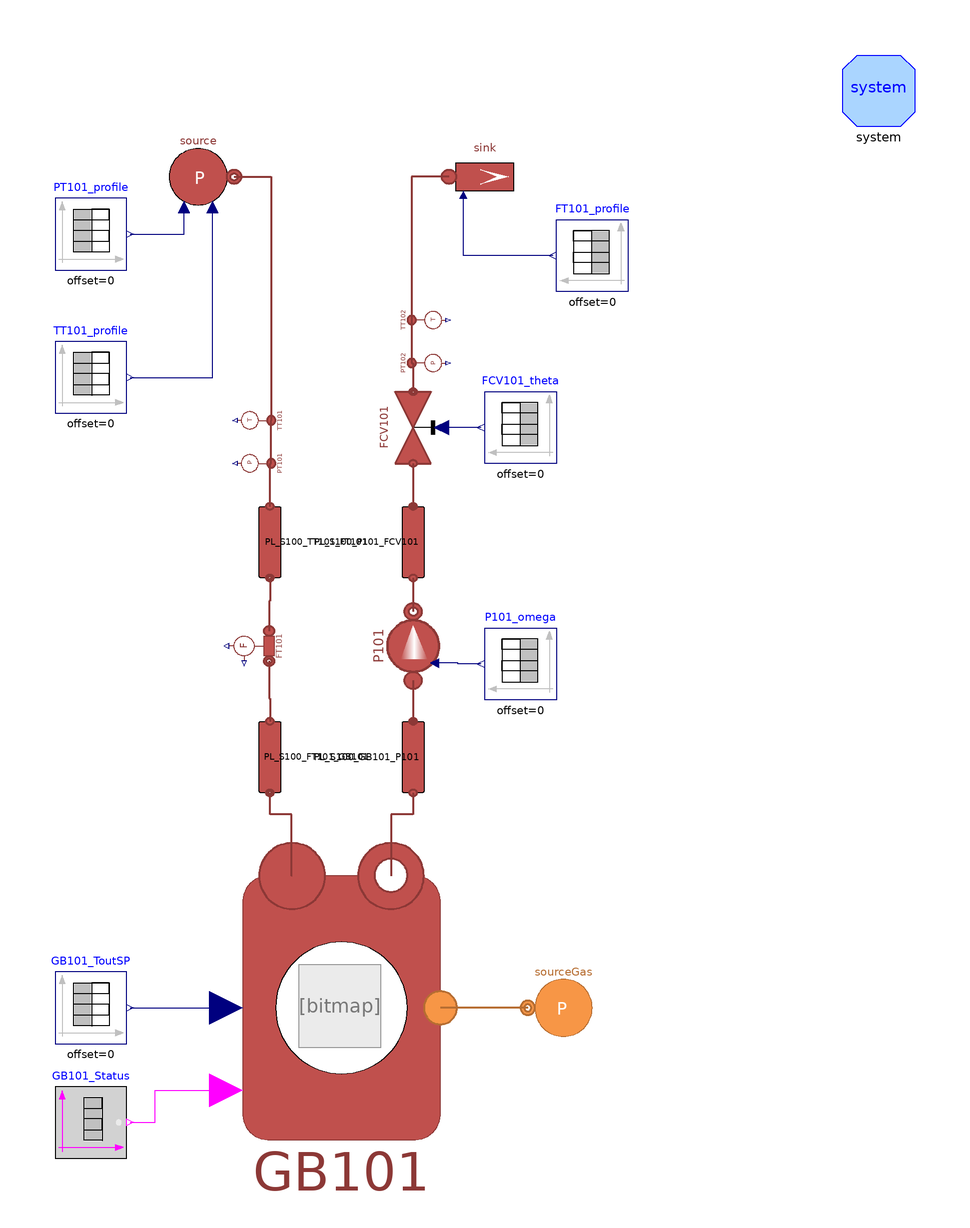

The Modelica model whose source follows is shown above as a component diagram (icons at their Placement, wires along their Line points).

model GasBoilerSystemTest "Test of System 100 with real data"
  extends Modelica.Icons.Example;
  // Fluid Gas
  replaceable model Gas = H2GasFacility.Media.IdealGases.NG_4 constrainedby H2GasFacility.Media.BaseClasses.PartialMixture;
  // Constants
  constant Real pi = Modelica.Constants.pi;
  // Temperatures and pressures
  parameter Types.Pressure pin_start_S1 = 1.695e5 - 0.09273e5;
  parameter Types.Pressure pout_start_S1 = 1.6e5;
  parameter Types.Temperature Tin_start_S1 = 60 + 273.15;
  parameter Types.Temperature Tout_start_S1 = 80 + 273.15;
  parameter Real q_m3h_S1(unit = "m3/h") = 9.25;
  final parameter Types.MassFlowRate m_flow_S1 = q_m3h_S1/3600*985;

  // Valve
  parameter Real Kv_P101 = Valve.FCV101.Kv;

  // Pipe Data
  parameter Integer n = 3;
  parameter DistrictHeatingNetwork.Choices.Pipe.HCtypes hctype = Choices.Pipe.HCtypes.Middle "Location of pressure state";
  parameter Types.Length L_S1_PL1 = 0.4;
  parameter Types.Length h_S1_PL1 = 0;
  parameter Types.Length L_S1_PL2 = 0.8;
  parameter Types.Length h_S1_PL2 = 0;
  parameter Types.Length L_S1_PL3 = 1.5;
  parameter Types.Length h_S1_PL3 = 0;
  parameter Types.Length L_S1_PL4 = 0.7;
  parameter Types.Length h_S1_PL4 = 0;

  parameter Types.Length L_TT101_FT101 = 0.7;
  parameter Types.Length h_TT101_FT101 = 0;
  parameter Types.Length L_FT101_GB101 = 1.25 + 0.7;
  parameter Types.Length h_FT101_GB101 = -0.7*0;
  parameter Types.Length L_GB101_P101 = 0.7 + 0.95;
  parameter Types.Length h_GB101_P101 = 0.7 + 0.95;
  parameter Types.Length L_P101_FCV101 = 1;
  parameter Types.Length h_P101_FCV101 = 1;

  parameter Types.Length L_S1_rCD_cold = 0.66+0.25+0.54+0.5+1.3+1+3+4+0.5+0.2+0.3 "12.25";
  parameter Types.Length h_S1_rCD_cold = -0.66-0.54+1.3+1-0.5-0.3 "0.3";
  parameter Types.Length L_S1_rCD_hot = 1 + 3 + 3.2 + 1.1 + 1.2 + 0.5 + 0.25 + 0.6;
  parameter Types.Length h_S1_rCD_hot = 1 - 1.1 - 1.2 + 0.6;

  parameter Types.Length Di_S1 = 51e-3;
  parameter Types.Length t_S1 = 1.5e-3;

  //Sources' parameters
  parameter Real P101omega[:,:] = [0, 2*3.141592654*50; 100, 2*3.141592654*50; 200, 2*3.141592654*30; 300, 2*3.141592654*30];
  parameter Real FCV101theta[:,:] = [0, 1];
  parameter Types.Temperature GB101ToutSP[:,:] = [0, 80 + 273.15; 0, 80 + 273.15];
  parameter Types.MassFlowRate mflowS1[:,:] = [0, 4; 100, 4];
  parameter Types.Temperature TinS1[:,:] = [0, 60 + 273.15; 100, 60 + 273.15];
  parameter Types.Pressure pinS1[:,:] = [0, 1.8e5; 100, 1.8e5];
  parameter DistrictHeatingNetwork.Types.MassFraction X_gas[4] = {1, 0, 0, 0};

//  parameter String Temperatures = Modelica.Utilities.Files.loadResource("C:/DiscoD/Muro/Lavoro/Simulations/ModelicaSimulations/Temperatures.mat") "File name of matrix"  annotation(Dialog(loadSelector(filter="MATLAB MAT files (*.mat)", caption="Open MATLAB MAT file")));

  parameter String Temperatures = Modelica.Utilities.Files.loadResource("modelica://MultiEnergySystem/TestFacility/Resources/Centralised/0412_Test3.mat") "File name of matrix"  annotation(Dialog(loadSelector(filter="MATLAB MAT files (*.mat)", caption="Open MATLAB MAT file")));
  parameter String Pressures = Modelica.Utilities.Files.loadResource("modelica://MultiEnergySystem/TestFacility/Resources/Centralised/0412_Test3.mat") "File name of matrix"  annotation(Dialog(loadSelector(filter="MATLAB MAT files (*.mat)", caption="Open MATLAB MAT file")));
  parameter String Flows = Modelica.Utilities.Files.loadResource("modelica://MultiEnergySystem/TestFacility/Resources/Centralised/0412_Test3.mat") "File name of matrix"  annotation(Dialog(loadSelector(filter="MATLAB MAT files (*.mat)", caption="Open MATLAB MAT file")));
  parameter String Actuators = Modelica.Utilities.Files.loadResource("modelica://MultiEnergySystem/TestFacility/Resources/Centralised/0412_Test3.mat") "File name of matrix"  annotation(Dialog(loadSelector(filter="MATLAB MAT files (*.mat)", caption="Open MATLAB MAT file")));

  parameter String matrixFT101 = "FT101" "Matrix name in file";
  parameter String matrixPT101 = "PT101" "Matrix name in file";
  parameter String matrixPT102 = "PT102" "Matrix name in file";
  parameter String matrixTT101 = "TT101" "Matrix name in file";
  parameter String matrixTT102 = "TT102" "Matrix name in file";
  parameter String matrixthetaFCV101 = "theta_FCV101" "Matrix name in file";
  parameter String matrixf_P101 = "f_P101" "Matrix name in file";

  parameter String timenoscale = "time" "Matrix name in file";

  final parameter Integer dim[2] = Modelica.Utilities.Streams.readMatrixSize(Temperatures,matrixTT101) "Dimension of matrix";
  final parameter Real t[:,:] = Modelica.Utilities.Streams.readRealMatrix(Temperatures,timenoscale,dim[1],dim[2]) "Matrix data";
  final parameter Real TT_101[:,:] = Modelica.Utilities.Streams.readRealMatrix(Temperatures,matrixTT101,dim[1],dim[2]) + 273.15*ones(dim[1],dim[2]) "Matrix data";
  final parameter Real TT_102[:,:] = Modelica.Utilities.Streams.readRealMatrix(Temperatures,matrixTT102,dim[1],dim[2]) + 273.15*ones(dim[1],dim[2]) "Matrix data";
  parameter Real FT_101[:,:] = Modelica.Utilities.Streams.readRealMatrix(Flows,matrixFT101,dim[1]+1,dim[2])*985/3600 "Matrix data";
  parameter Real q_101[:,:] = Modelica.Utilities.Streams.readRealMatrix(Flows,matrixFT101,dim[1]+1,dim[2]) "Matrix data";
  parameter Real PT_101[:,:] = Modelica.Utilities.Streams.readRealMatrix(Pressures,matrixPT101,dim[1]+1,dim[2])*1e5 "Matrix data";
  parameter Real PT_102[:,:] = Modelica.Utilities.Streams.readRealMatrix(Pressures,matrixPT102,dim[1]+1,dim[2])*1e5 "Matrix data";
  final parameter Real thetaFCV101[:,:] = Modelica.Utilities.Streams.readRealMatrix(Actuators,matrixthetaFCV101,dim[1],dim[2]) "Matrix data";
  final parameter Real omegaFCV101[:,:] = Modelica.Utilities.Streams.readRealMatrix(Actuators,matrixf_P101,dim[1],dim[2])*2*Modelica.Constants.pi "Matrix data";



  inner MultiEnergySystem.DistrictHeatingNetwork.System system annotation (
    Placement(visible = true, transformation(origin={150,150},    extent = {{-10, -10}, {10, 10}}, rotation = 0)));
  MultiEnergySystem.DistrictHeatingNetwork.Components.TurboMachines.PrescribedPump
    P101(
    Tin_start(displayUnit="K") = Pump.P101.Tin_start,
    Tout_start(displayUnit="K") = Pump.P101.Tout_start,
    a = Pump.P101.a, b = Pump.P101.b,
    m_flow_start=m_flow_S1,
    dpnom = Pump.P101.dpnom,
    etaelec = Pump.P101.etaelec,
    etamech = Pump.P101.etamech,
    etanom = Pump.P101.etanom,
    hin_start = Pump.P101.hin_start,
    m_flow_nom = Pump.P101.m_flow_nom,
    omeganom = Pump.P101.omeganom,
    pin_start(displayUnit="Pa") = Pump.P101.pin_start,
    pout_start(displayUnit="Pa") = Pump.P101.pout_start,
    headnom=Pump.P101.headnom,
    qnom_inm3h=Pump.P101.qnom_inm3h,                                                                                                                                                                                                        rhonom(displayUnit = "kg/m3") = Pump.P101.rhonom,
    headmax=Pump.P101.headnommax,
    headmin=Pump.P101.headnommin,
    qnom_inm3h_min=Pump.P101.qnommin_inm3h,
    qnom_inm3h_max=Pump.P101.qnommax_inm3h,
    use_in_omega=true)
      annotation (Placement(transformation(
        extent={{-12,12},{12,-12}},
        rotation=90,
        origin={20,-5})));
  MultiEnergySystem.DistrictHeatingNetwork.Components.Valves.FlowCoefficientValve
    FCV101(
    Kv=Kv_P101,
    dp_nom(displayUnit="Pa") = Valve.FCV101.dp_nom,
    q_m3h_nom=Valve.FCV101.q_nom_m3h,
    Tin_start(displayUnit="K") = Tout_start_S1,
    pin_start=pout_start_S1,
    q_m3h_start=q_m3h_S1)  annotation (Placement(transformation(
        extent={{-10,10},{10,-10}},
        rotation=90,
        origin={20,56})));
  MultiEnergySystem.DistrictHeatingNetwork.Components.Pipes.RoundPipeFV PL_S100_GB101_P101(
    L=L_GB101_P101,
    h=h_GB101_P101,
    t=t_S1,
    pin_start=pout_start_S1,
    Tin_start=Tout_start_S1,
    Tout_start=Tout_start_S1,
    Di=Di_S1,
    q_m3h_start=q_m3h_S1,
    n=n) annotation (Placement(transformation(
        extent={{-10,10},{10,-10}},
        rotation=90,
        origin={20,-36})));
  MultiEnergySystem.DistrictHeatingNetwork.Components.Pipes.RoundPipeFV PL_S100_FT101_GB101(
    L=L_FT101_GB101,
    h=h_FT101_GB101*0.1,
    t=t_S1,
    pin_start=pin_start_S1,
    Tin_start=Tin_start_S1,
    Tout_start=Tin_start_S1,
    Di=Di_S1,
    q_m3h_start=q_m3h_S1) annotation (Placement(transformation(
        extent={{10,-10},{-10,10}},
        rotation=90,
        origin={-20,-36})));
  MultiEnergySystem.DistrictHeatingNetwork.Components.ThermalMachines.ControlledGasBoiler
    GB101(
    Tin_start=Tin_start_S1,
    pin_start=pin_start_S1,
    pout_start=pout_start_S1,
    Pmaxnom=147.6e3*0.8,
    HH=55.5e6)         annotation (Placement(visible=true, transformation(
        origin={0,-106},
        extent={{-46,-46},{46,46}},
        rotation=0)));
  MultiEnergySystem.DistrictHeatingNetwork.Sensors.IdealAbsoluteTemperatureSensor
    TT102(T_start=Tout_start_S1, p_start=pout_start_S1)
          "Temperature sensor at the outlet of valve FCV101" annotation (
      Placement(transformation(
        extent={{-6,-6},{6,6}},
        rotation=-90,
        origin={22,86})));
  MultiEnergySystem.DistrictHeatingNetwork.Sensors.IdealAbsolutePressureSensor
    PT102 "Pressure sensor at the outlet of valve FCV101" annotation (Placement(
        transformation(
        extent={{6,6},{-6,-6}},
        rotation=90,
        origin={22,74})));
  MultiEnergySystem.DistrictHeatingNetwork.Sensors.IdealAbsolutePressureSensor
    PT101 "Pressure sensor at the inlet of gas boiler" annotation (Placement(
        transformation(
        extent={{-6,-6},{6,6}},
        rotation=90,
        origin={-22,46})));
  MultiEnergySystem.DistrictHeatingNetwork.Sensors.IdealAbsoluteTemperatureSensor
    TT101(T_start=Tin_start_S1, p_start=pin_start_S1)
          "Temperature sensor at the outlet of valve FCV101" annotation (
      Placement(transformation(
        extent={{-6,-6},{6,6}},
        rotation=90,
        origin={-22,58})));
  MultiEnergySystem.DistrictHeatingNetwork.Sensors.IdealMassFlowSensor FT101(T_start=
        Tin_start_S1)
    annotation (Placement(transformation(
        extent={{7,-7},{-7,7}},
        rotation=90,
        origin={-23,-5})));
  MultiEnergySystem.DistrictHeatingNetwork.Components.Pipes.RoundPipeFV PL_S100_TT101_FT101(
    L=L_TT101_FT101,
    h=h_TT101_FT101,
    t=t_S1,
    pin_start=pin_start_S1,
    Tin_start=Tin_start_S1,
    Tout_start=Tin_start_S1,
    Di=Di_S1,
    q_m3h_start=q_m3h_S1) annotation (Placement(transformation(
        extent={{10,-10},{-10,10}},
        rotation=90,
        origin={-20,24})));
  Sources.SourcePressure source(
    use_in_p0=true,
    use_in_T0=true,
    p0=pin_start_S1,
    T0=Tin_start_S1)
    annotation (Placement(transformation(extent={{-50,136},{-30,116}})));
  Sources.SinkMassFlow sink(
    use_in_m_flow=true,
    pin_start=pout_start_S1,
    p0=pout_start_S1,
    T0=Tout_start_S1,
    m_flow0=m_flow_S1,
    G=0)
    annotation (Placement(transformation(extent={{30,136},{50,116}})));
  Modelica.Blocks.Sources.TimeTable FCV101_theta(table=FCV101theta)
    annotation (Placement(transformation(extent={{60,46},{40,66}})));
  Modelica.Blocks.Sources.TimeTable P101_omega(table=P101omega)
    annotation (Placement(transformation(extent={{60,-20},{40,0}})));
  MultiEnergySystem.DistrictHeatingNetwork.Components.Pipes.RoundPipeFV PL_S100_P101_FCV101(
    L=L_P101_FCV101,
    h=h_P101_FCV101,
    t=t_S1,
    pin_start=pout_start_S1,
    Tin_start=Tout_start_S1,
    Tout_start=Tout_start_S1,
    Di=Di_S1,
    n=n)      annotation (Placement(transformation(
        extent={{-10,10},{10,-10}},
        rotation=90,
        origin={20,24})));
  Modelica.Blocks.Sources.TimeTable TT101_profile(table=TinS1)
    annotation (Placement(transformation(extent={{-80,60},{-60,80}})));
  Modelica.Blocks.Sources.TimeTable FT101_profile(table=mflowS1)
    annotation (Placement(transformation(extent={{80,94},{60,114}})));
  Modelica.Blocks.Sources.TimeTable PT101_profile(table=pinS1)
    annotation (Placement(transformation(extent={{-80,100},{-60,120}})));
  Modelica.Blocks.Sources.TimeTable GB101_ToutSP(table=[0,80 + 273.15; 100,80 + 273.15])
    annotation (Placement(transformation(extent={{-80,-116},{-60,-96}})));
  Modelica.Blocks.Sources.BooleanTable GB101_Status(table={1e6}, startValue=true)
    "Input to decide whether or nor the gas boiler is working"
    annotation (Placement(transformation(extent={{-80,-148},{-60,-128}})));
  H2GasFacility.Sources.SourcePressure sourceGas(
    redeclare model Medium = Gas,
    X0=X_gas,
    R=1e-3,
    computeEnergyVariables=true) annotation (Placement(transformation(
        extent={{-10,-10},{10,10}},
        rotation=180,
        origin={62,-106})));
equation
  connect(P101.inlet, PL_S100_GB101_P101.outlet) annotation (Line(
      points={{20,-14.6},{20,-26}},
      color={140,56,54},
      thickness=0.5));

  connect(TT102.inlet, PT102.inlet) annotation (Line(
      points={{19.6,86},{19.6,74}},
      color={140,56,54},
      thickness=0.5));
  connect(GB101.inlet, PL_S100_FT101_GB101.outlet) annotation (Line(
      points={{-13.8,-69.2},{-14,-69.2},{-14,-52},{-20,-52},{-20,-46}},
      color={140,56,54},
      thickness=0.5));
  connect(FT101.outlet, PL_S100_FT101_GB101.inlet) annotation (Line(
      points={{-20.2,-9.2},{-20.2,-19.6},{-20,-19.6},{-20,-26}},
      color={140,56,54},
      thickness=0.5));
  connect(PL_S100_TT101_FT101.inlet, PT101.inlet) annotation (Line(
      points={{-20,34},{-20,46},{-19.6,46}},
      color={140,56,54},
      thickness=0.5));
  connect(PT101.inlet, TT101.inlet) annotation (Line(
      points={{-19.6,46},{-19.6,58}},
      color={140,56,54},
      thickness=0.5));
  connect(FCV101_theta.y, FCV101.opening)
    annotation (Line(points={{39,56},{28,56}}, color={0,0,127}));
  connect(FCV101.inlet, PL_S100_P101_FCV101.outlet) annotation (Line(
      points={{20,46},{20,34}},
      color={140,56,54},
      thickness=0.5));
  connect(PL_S100_P101_FCV101.inlet, P101.outlet) annotation (Line(
      points={{20,14},{20,4.6}},
      color={140,56,54},
      thickness=0.5));
  connect(PT102.inlet, FCV101.outlet) annotation (Line(
      points={{19.6,74},{20,74},{20,66}},
      color={140,56,54},
      thickness=0.5));
  connect(P101_omega.y, P101.in_omega) annotation (Line(points={{39,-10},{32.5,-10},{32.5,-9.8},{26,
          -9.8}},                   color={0,0,127}));
  connect(PL_S100_GB101_P101.inlet, GB101.outlet) annotation (Line(
      points={{20,-46},{20,-52},{13.8,-52},{13.8,-69.2}},
      color={140,56,54},
      thickness=0.5));
  connect(PT101_profile.y, source.in_p0) annotation (Line(points={{-59,110},{-44,110},{-44,117.6}},
                                 color={0,0,127}));
  connect(TT101_profile.y, source.in_T0)
    annotation (Line(points={{-59,70},{-36,70},{-36,117.6}}, color={0,0,127}));
  connect(FT101_profile.y, sink.in_m_flow)
    annotation (Line(points={{59,104},{34,104},{34,121}}, color={0,0,127}));
  connect(PL_S100_TT101_FT101.outlet, FT101.inlet) annotation (Line(
      points={{-20,14},{-20,7.6},{-20.2,7.6},{-20.2,-0.8}},
      color={140,56,54},
      thickness=0.5));
  connect(GB101_ToutSP.y, GB101.Tout_ref)
    annotation (Line(points={{-59,-106},{-32.2,-106}}, color={0,0,127}));
  connect(source.outlet, TT101.inlet) annotation (Line(
      points={{-30,126},{-19.6,126},{-19.6,58}},
      color={140,56,54},
      thickness=0.5));
  connect(sink.inlet, TT102.inlet) annotation (Line(
      points={{30,126},{19.6,126},{19.6,86}},
      color={140,56,54},
      thickness=0.5));
  connect(GB101_Status.y, GB101.heat_on) annotation (Line(points={{-59,-138},{-52,-138},{-52,-129},{-32.2,-129}},
                           color={255,0,255}));
  connect(sourceGas.outlet, GB101.inletfuel) annotation (Line(
      points={{52,-106},{27.6,-106}},
      color={182,109,49},
      thickness=0.5));
  annotation (
    Diagram(coordinateSystem(extent={{-160,-160},{160,160}})),             Icon(
        coordinateSystem(grid={0.5,0.5})),
    experiment(
      StopTime=3880,
      Tolerance=1e-06, StartTime = 0, Interval = 7.76));
end GasBoilerSystemTest;